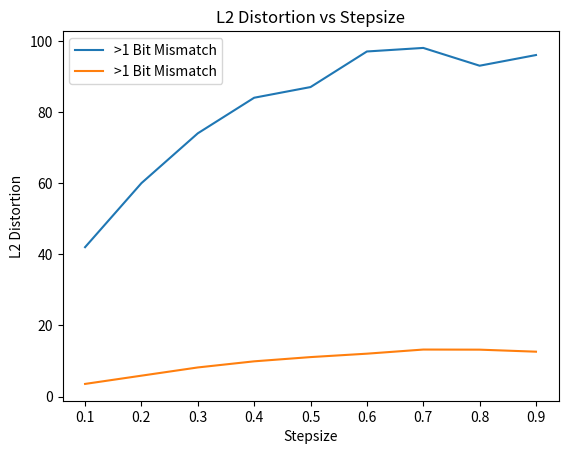

Source code (Python):
import matplotlib.pyplot as plt
import numpy as np

# Stepsizes (Epsilon)
stepsizes = np.array([0.1, 0.2, 0.3, 0.4, 0.5, 0.6, 0.7, 0.8, 0.9])

# ASR for various mismatch lengths
asr_single = np.array([42.00, 60.00, 74.00, 84.00, 87.00, 97.00, 98.00, 93.00, 96.00])
asr_quarter = np.array([])
asr_half = np.array([])
asr_threequarter = np.array([])

# Plot ASR vs Stepsize
plt.plot(stepsizes, asr_single, label='>1 Bit Mismatch')
plt.title('Attack Success Rate (ASR) vs Stepsize')
plt.xlabel('Stepsize')
plt.ylabel('ASR (%)')
plt.legend()
plt.grid()
plt.show()

# L2 distortion for various mismatch lengths
l2_single = np.array([3.57, 5.89, 8.20, 9.92, 11.11, 12.07, 13.23, 13.20, 12.63])
l2_quarter = np.array([])
l2_half = np.array([])
l2_threequarter = np.array([])

# Plot L2 Distortion vs Stepsize
plt.plot(stepsizes, l2_single, label='>1 Bit Mismatch')
plt.title('L2 Distortion vs Stepsize')
plt.xlabel('Stepsize')
plt.ylabel('L2 Distortion')
plt.legend()
plt.grid()
plt.show()
